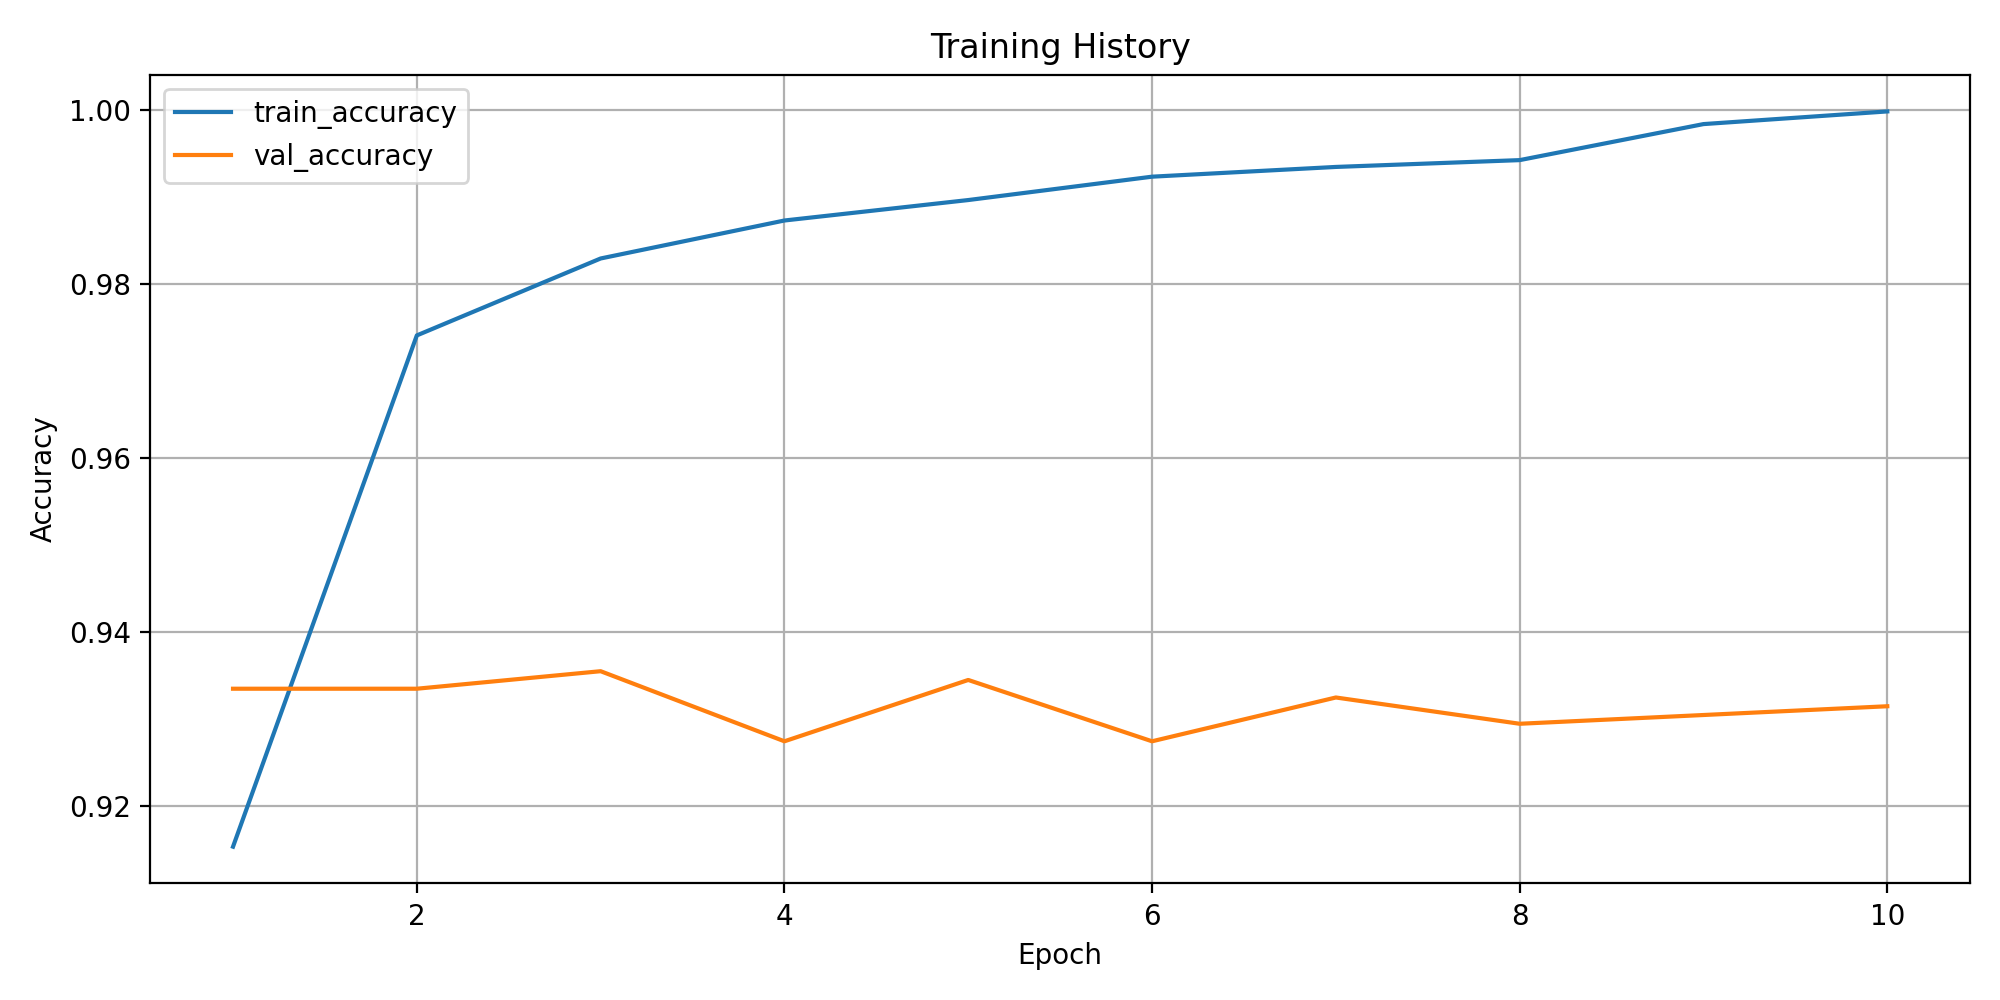

Source data for this figure (header and first rows):
epoch, train_loss, train_accuracy, train_macro_precision, train_macro_recall, train_macro_f1, train_weighted_f1, train_balanced_accuracy, val_loss, val_accuracy, val_macro_precision, val_macro_recall, val_macro_f1, val_weighted_f1, val_balanced_accuracy
1, 0.4488, 0.9154, 0.34, 0.2903, 0.296, 0.9083, 0.2903, 0.3655, 0.9335, 0.3066, 0.2753, 0.2736, 0.9132, 0.2753
2, 0.09771, 0.9741, 0.488, 0.471, 0.4582, 0.9677, 0.471, 0.4649, 0.9335, 0.3029, 0.2765, 0.2748, 0.9109, 0.2765
3, 0.05955, 0.983, 0.6546, 0.597, 0.5938, 0.9801, 0.597, 0.4796, 0.9355, 0.2583, 0.2656, 0.2555, 0.9108, 0.2656
4, 0.04106, 0.9874, 0.7504, 0.6929, 0.6974, 0.9861, 0.6929, 0.5894, 0.9275, 0.2465, 0.261, 0.2531, 0.9074, 0.261
5, 0.03298, 0.9897, 0.7214, 0.7265, 0.7222, 0.9888, 0.7265, 0.6158, 0.9345, 0.3074, 0.2772, 0.2757, 0.9116, 0.2772
6, 0.0267, 0.9924, 0.8148, 0.7746, 0.78, 0.9916, 0.7746, 0.6304, 0.9275, 0.2503, 0.2596, 0.2523, 0.9073, 0.2596
7, 0.02227, 0.9935, 0.8551, 0.8301, 0.8387, 0.9931, 0.8301, 0.659, 0.9325, 0.2519, 0.2639, 0.254, 0.909, 0.2639
8, 0.01911, 0.9943, 0.8915, 0.8435, 0.8512, 0.9939, 0.8435, 0.6332, 0.9295, 0.2461, 0.261, 0.2519, 0.9074, 0.261
9, 0.006941, 0.9984, 0.9584, 0.9448, 0.9471, 0.9983, 0.9448, 0.6623, 0.9305, 0.2987, 0.2741, 0.2729, 0.909, 0.2741
10, 0.002433, 0.9999, 0.9969, 0.9962, 0.9965, 0.9999, 0.9962, 0.6625, 0.9315, 0.2999, 0.2749, 0.2735, 0.9096, 0.2749
